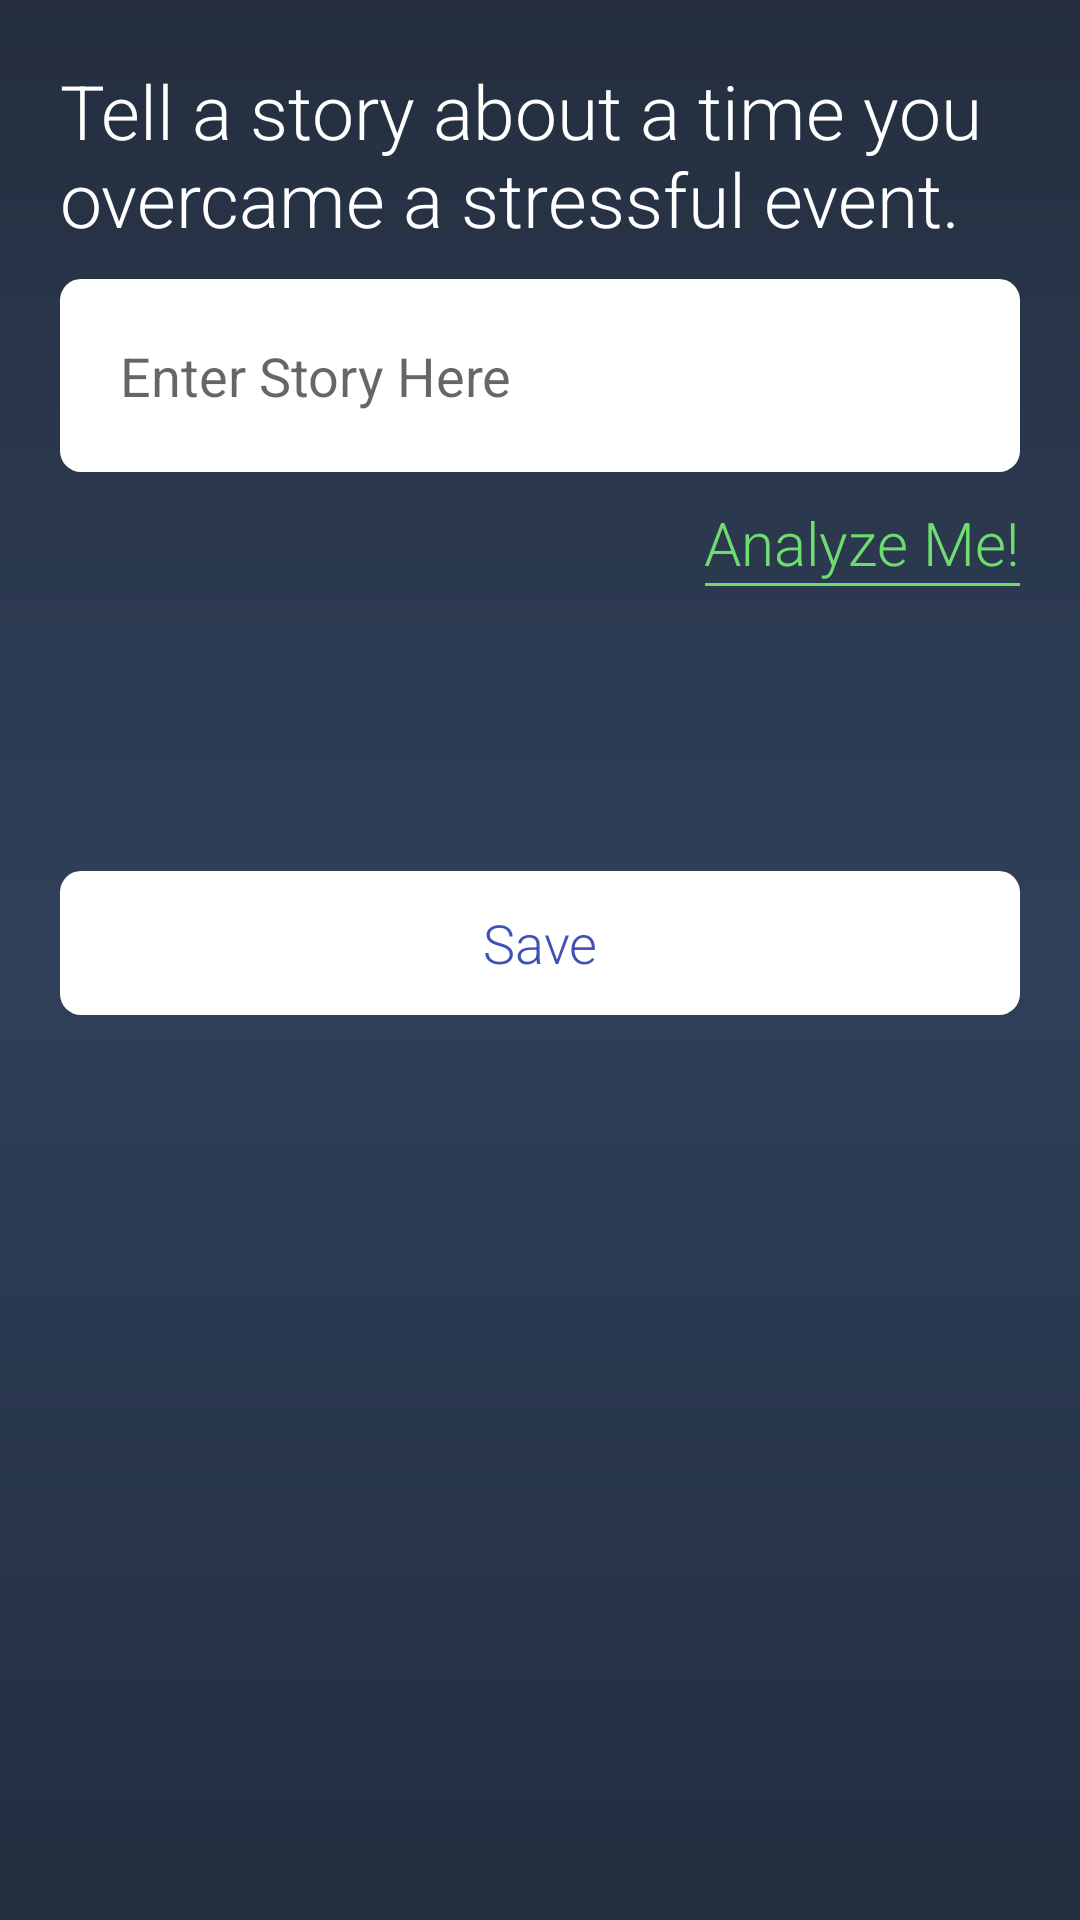

Android layout source for this screen:
<!-- AndroidManifest.xml: application theme AppTheme -->
<!-- res/layout/fragment_tone_results.xml -->
<?xml version="1.0" encoding="utf-8"?>
<ScrollView
    xmlns:android="http://schemas.android.com/apk/res/android"
    android:orientation="vertical"
    android:layout_width="match_parent"
    android:layout_height="match_parent"
    android:background="@drawable/blue_background"
    >

    <RelativeLayout
        android:orientation="vertical"
        android:layout_width="match_parent"
        android:layout_height="wrap_content"
        android:padding="20dp"
        >

        <TextView
            android:layout_width="match_parent"
            android:layout_height="wrap_content"
            android:id="@+id/tone_prompt"
            android:text="@string/story_prompt"
            android:textColor="@color/white"
            android:textSize="25sp"
            android:layout_alignParentTop="true"/>
        <LinearLayout
            android:layout_width="match_parent"
            android:layout_height="wrap_content"
            android:orientation="vertical"
            android:layout_below="@+id/tone_prompt"
            android:id="@+id/tone_enter"
            >
            <EditText
                android:layout_width="match_parent"
                android:layout_height="wrap_content"
                android:background="@drawable/sign_up"
                android:layout_marginTop="10dp"
                android:hint="@string/enter_story"
                android:padding="20dp"
                android:id="@+id/watson_tone_text_returned"/>
            
            <TextView
                android:layout_width="wrap_content"
                android:layout_height="wrap_content"
                android:textColor="#6fdc6f"
                android:layout_gravity="end"
                android:layout_marginTop="10dp"
                android:textSize="20sp"
                android:id="@+id/analyze_me"
                android:text="@string/analyze_me"/>
            <View
                android:layout_width="105dp"
                android:layout_height="1dp"
                android:layout_gravity="end"
                android:background="#6fdc6f"
                android:id="@+id/analyze_me_underline"
                />
        </LinearLayout>

        <TableLayout
            android:layout_width="match_parent"
            android:layout_height="wrap_content"
            android:id="@+id/tone_table"
            android:background="@drawable/sign_up"
            android:layout_marginTop="35dp"
            android:layout_marginBottom="10dp"
            android:layout_below="@+id/tone_enter"
            android:visibility="invisible"
            >
        </TableLayout>

        <Button
            android:layout_height="wrap_content"
            android:layout_gravity="center"
            android:textColor="@color/colorPrimary"
            android:background="@drawable/sign_up"
            android:id="@+id/tone_save_button"
            android:layout_below="@+id/tone_table"
            android:text="@string/save"
            android:layout_width="match_parent"
            android:layout_marginTop="30dp" />

    </RelativeLayout>

</ScrollView>
<!-- resources referenced by this layout -->
<resources>
  <color name="colorPrimary">#3F51B5</color>
  <color name="white">#ffffff</color>
  <!-- drawable blue_background (drawable) -->
  <?xml version="1.0" encoding="utf-8"?>
  <shape xmlns:android="http://schemas.android.com/apk/res/android" android:shape="rectangle">
      <gradient
          android:startColor="@color/girtblue"
          android:endColor="#222d3f"
          android:type="linear"
          android:angle="270"
          android:centerColor="#30405a"/>
      <corners android:radius="0dp"/>
  </shape>
  <!-- drawable sign_up (drawable) -->
  <?xml version="1.0" encoding="utf-8"?>
  <selector xmlns:android="http://schemas.android.com/apk/res/android" >
      <item android:state_pressed="true" >
          <shape>
              <solid
                  android:color="#1E669B" />
              <stroke
                  android:width="2dp"
                  android:color="#1B5E91" />
              <corners
                  android:radius="6dp" />
              <padding
                  android:left="10dp"
                  android:top="10dp"
                  android:right="10dp"
                  android:bottom="10dp" />
          </shape>
  
      </item>
      <item>
          <shape>
              <solid
                  android:color="@color/white"/>
  
              <corners
                  android:radius="7dp" />
              <padding
                  android:left="10dp"
                  android:top="10dp"
                  android:right="10dp"
                  android:bottom="10dp" />
          </shape>
      </item>
    </selector>
  <string name="analyze_me">Analyze Me!</string>
  <string name="enter_story">Enter Story Here</string>
  <string name="save">Save</string>
  <string name="story_prompt">Tell a story about a time you overcame a stressful event.</string>
  <style name="AppTheme" parent="Theme.AppCompat.Light.NoActionBar">
          
          <item name="colorPrimary">@color/colorPrimary</item>
          <item name="colorPrimaryDark">@color/colorPrimaryDark</item>
          <item name="colorAccent">@color/gritgreen</item>
          <item name="android:statusBarColor">@android:color/black</item>
  
          
          <item name="android:textViewStyle">@style/RobotoTextViewStyle</item>
          <item name="android:editTextStyle">@style/RobotoEditTextViewStyle</item>
          <item name="android:buttonStyle">@style/RobotoButtonStyle</item>
  
  
  
  
      </style>
  <color name="girtblue">#242e3f</color>
  <color name="colorPrimaryDark">#303F9F</color>
  <color name="gritgreen">#39a789</color>
  <style name="RobotoTextViewStyle" parent="android:Widget.TextView">
          <item name="android:fontFamily">sans-serif-light</item>
      </style>
  <style name="RobotoEditTextViewStyle" parent="android:Widget.EditText">
          <item name="android:fontFamily">sans-serif-light</item>
      </style>
  <style name="RobotoButtonStyle" parent="android:Widget.Holo.Button">
          <item name="android:fontFamily">sans-serif-light</item>
      </style>
</resources>
